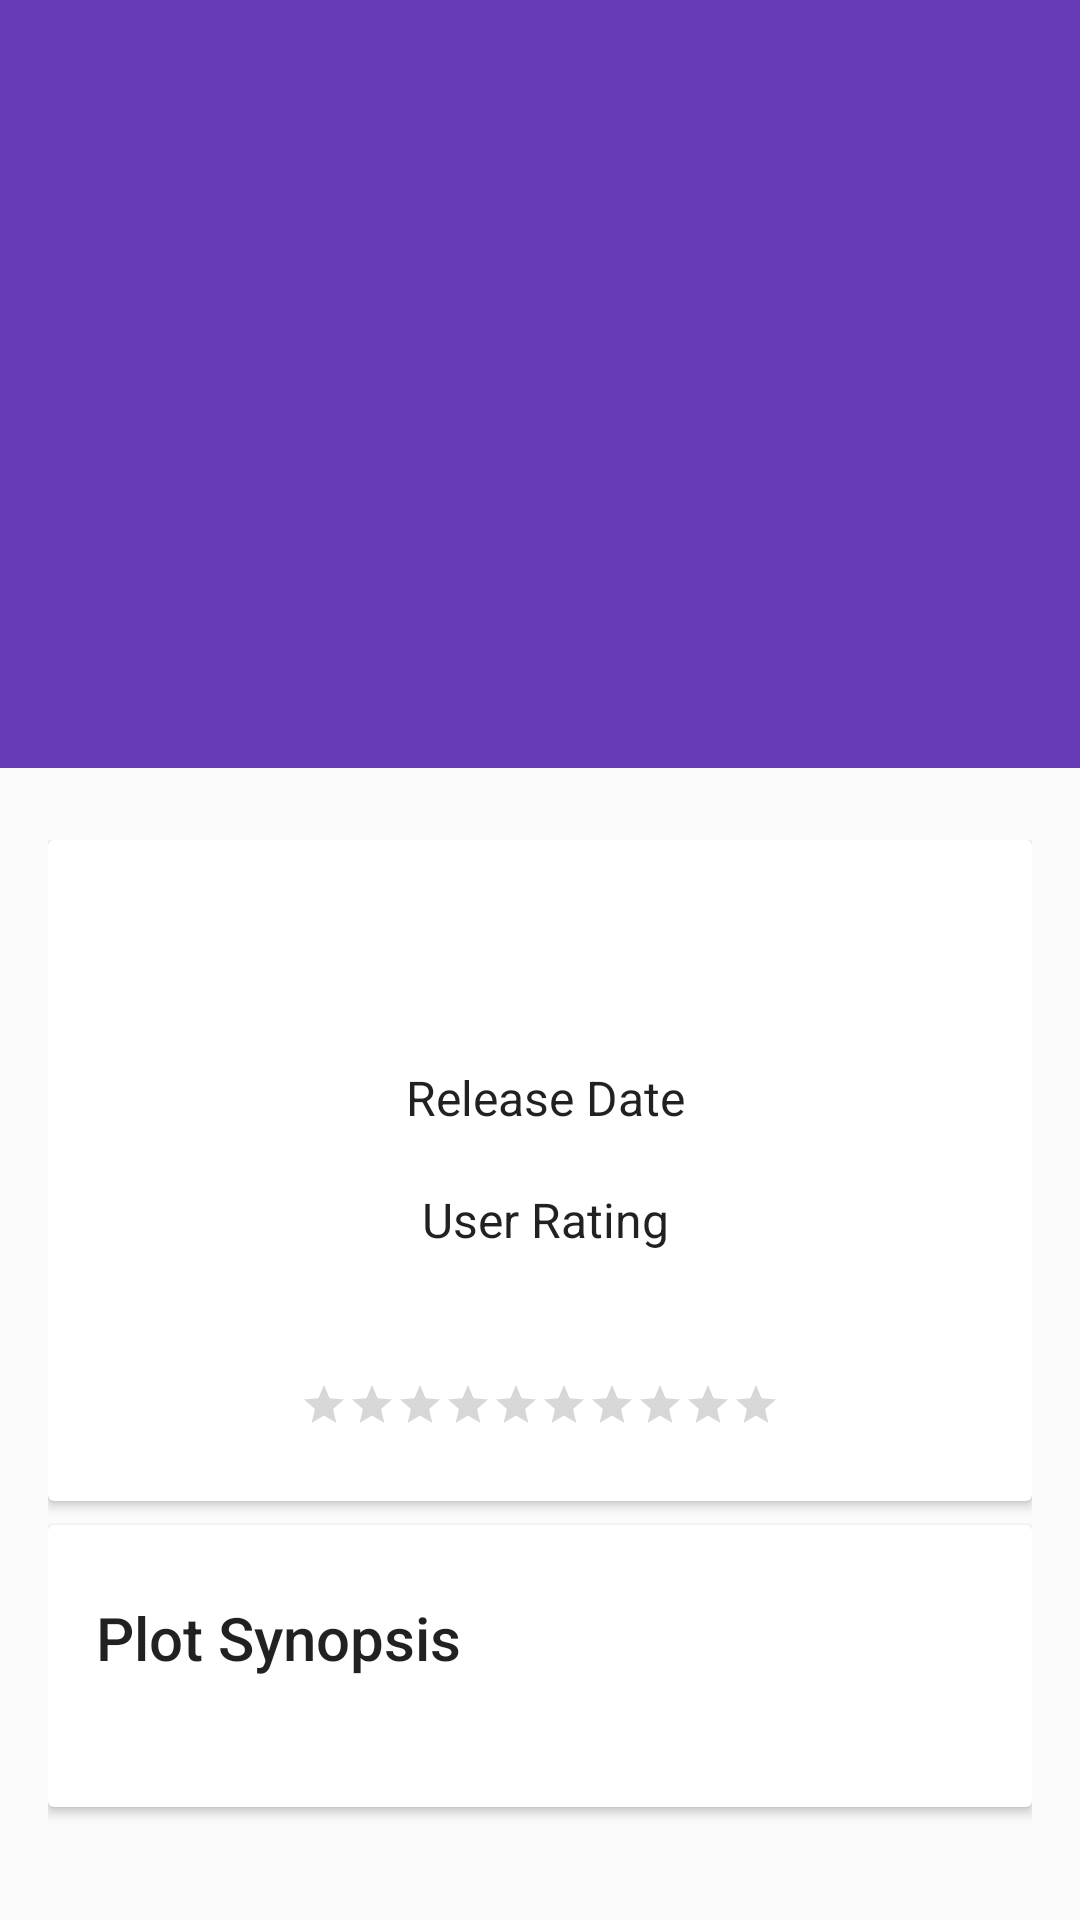

This screen was rendered from an Android layout file. Write that file and the resources it references.
<!-- AndroidManifest.xml: application theme AppTheme -->
<!-- res/layout/activity_movie_info.xml -->
<android.support.design.widget.CoordinatorLayout xmlns:android="http://schemas.android.com/apk/res/android"
    xmlns:app="http://schemas.android.com/apk/res-auto"
    xmlns:tools="http://schemas.android.com/tools"
    android:id="@+id/root_coordinator"
    android:layout_width="match_parent"
    android:layout_height="match_parent"
    android:fitsSystemWindows="true"
    tools:context="com.sushmanayak.android.popularmovies.MovieInfoActivity">

    <android.support.design.widget.AppBarLayout
        android:id="@+id/app_bar_layout"
        android:layout_width="match_parent"
        android:layout_height="wrap_content"
        android:fitsSystemWindows="true"
        android:theme="@style/ThemeOverlay.AppCompat.Dark.ActionBar">

        <android.support.design.widget.CollapsingToolbarLayout
            android:id="@+id/collapsing_toolbar_layout"
            android:layout_width="match_parent"
            android:layout_height="match_parent"
            android:fitsSystemWindows="true"
            app:contentScrim="?attr/colorPrimary"
            app:expandedTitleMarginEnd="@dimen/expandedTitleMarginEnd"
            app:expandedTitleMarginStart="@dimen/expandedTitleMarginStart"
            app:layout_scrollFlags="scroll|exitUntilCollapsed">

            <ImageView
                android:id="@+id/moviePosterView"
                android:layout_width="match_parent"
                android:layout_height="wrap_content"
                android:fitsSystemWindows="true"
                android:minHeight="@dimen/detail_backdrop_height"
                android:scaleType="centerCrop"
                app:layout_collapseMode="parallax" />

            <android.support.v7.widget.Toolbar
                android:id="@+id/app_bar"
                android:layout_width="match_parent"
                android:layout_height="?attr/actionBarSize"
                app:layout_collapseMode="pin"
                app:theme="@style/ThemeOverlay.AppCompat.Dark.ActionBar" />
        </android.support.design.widget.CollapsingToolbarLayout>

    </android.support.design.widget.AppBarLayout>

    <android.support.v4.widget.NestedScrollView
        android:layout_width="match_parent"
        android:layout_height="match_parent"
        app:layout_behavior="@string/appbar_scrolling_view_behavior">

        <LinearLayout
            android:layout_width="match_parent"
            android:layout_height="match_parent"
            android:orientation="vertical"
            android:paddingLeft="@dimen/horizontal_padding"
            android:paddingRight="@dimen/horizontal_padding"
            android:paddingTop="@dimen/vertical_padding">

            <android.support.v7.widget.CardView
                android:layout_width="match_parent"
                android:layout_height="wrap_content">

                <LinearLayout
                    android:layout_width="match_parent"
                    android:layout_height="wrap_content"
                    android:orientation="vertical">

                    <TextView
                        android:id="@+id/title_textview"
                        android:layout_width="match_parent"
                        android:layout_height="wrap_content"
                        android:gravity="center"
                        android:paddingBottom="@dimen/vertical_padding"
                        android:paddingLeft="@dimen/horizontal_padding"
                        android:paddingRight="@dimen/horizontal_padding"
                        android:paddingTop="@dimen/vertical_padding"
                        android:textAppearance="@style/TextAppearance.AppCompat.Title" />

                    <LinearLayout
                        android:layout_width="match_parent"
                        android:layout_height="wrap_content"
                        android:layout_gravity="center">

                        <ImageView
                            android:id="@+id/thumbnailView"
                            android:layout_width="wrap_content"
                            android:layout_height="wrap_content"
                            android:layout_margin="@dimen/minimum_spacing" />

                        <LinearLayout
                            android:layout_width="wrap_content"
                            android:layout_height="wrap_content"
                            android:layout_gravity="center"
                            android:layout_weight="1"
                            android:gravity="center"
                            android:orientation="vertical">

                            <TextView
                                android:layout_width="wrap_content"
                                android:layout_height="wrap_content"
                                android:layout_gravity="center"
                                android:text="@string/releasedate_text"
                                android:textAppearance="@style/TextAppearance.AppCompat.Subhead" />

                            <TextView
                                android:id="@+id/releasedate_textview"
                                android:layout_width="wrap_content"
                                android:layout_height="wrap_content"
                                android:gravity="center" />

                            <TextView
                                android:layout_width="wrap_content"
                                android:layout_height="wrap_content"
                                android:gravity="center"
                                android:text="@string/userrating_text"
                                android:textAppearance="@style/TextAppearance.AppCompat.Subhead" />

                            <TextView
                                android:id="@+id/userRating"
                                android:layout_width="wrap_content"
                                android:layout_height="wrap_content"
                                android:gravity="center" />

                        </LinearLayout>

                    </LinearLayout>

                    <RatingBar
                        android:id="@+id/userRatingBar"
                        style="?android:attr/ratingBarStyleSmall"
                        android:layout_width="wrap_content"
                        android:layout_height="wrap_content"
                        android:layout_gravity="center"
                        android:numStars="10"
                        android:paddingBottom="@dimen/vertical_padding"
                        android:paddingTop="@dimen/vertical_padding" />
                </LinearLayout>

            </android.support.v7.widget.CardView>

            <android.support.v7.widget.CardView
                android:layout_width="match_parent"
                android:layout_height="wrap_content"
                android:layout_marginBottom="@dimen/activity_layout_margin"
                android:layout_marginTop="@dimen/activity_layout_margin">

                <LinearLayout
                    android:layout_width="match_parent"
                    android:layout_height="wrap_content"
                    android:orientation="vertical"
                    android:paddingBottom="@dimen/vertical_padding"
                    android:paddingLeft="@dimen/horizontal_padding"
                    android:paddingRight="@dimen/horizontal_padding"
                    android:paddingTop="@dimen/vertical_padding">

                    <TextView
                        android:layout_width="match_parent"
                        android:layout_height="wrap_content"
                        android:text="@string/overview_text"
                        android:textAppearance="@style/TextAppearance.AppCompat.Title" />

                    <TextView
                        android:id="@+id/overview_textview"
                        android:layout_width="match_parent"
                        android:layout_height="wrap_content" />
                </LinearLayout>
            </android.support.v7.widget.CardView>
        </LinearLayout>
    </android.support.v4.widget.NestedScrollView>
</android.support.design.widget.CoordinatorLayout>
<!-- resources referenced by this layout -->
<resources>
  <dimen name="activity_layout_margin">8dp</dimen>
  <dimen name="detail_backdrop_height">256dp</dimen>
  <dimen name="expandedTitleMarginEnd">64dp</dimen>
  <dimen name="expandedTitleMarginStart">48dp</dimen>
  <dimen name="horizontal_padding">16dp</dimen>
  <dimen name="minimum_spacing">2dp</dimen>
  <dimen name="vertical_padding">24dp</dimen>
  <string name="overview_text">Plot Synopsis</string>
  <string name="releasedate_text">Release Date</string>
  <string name="userrating_text">User Rating</string>
  <style name="AppTheme" parent="AppTheme.Base">
          
      </style>
  <style name="AppTheme.Base" parent="Theme.AppCompat.Light.NoActionBar">
          <item name="colorPrimary">@color/primaryColor</item>
          <item name="colorPrimaryDark">@color/colorPrimaryDark</item>
          <item name="colorAccent">@color/colorAccent</item>
          <item name="toolbarStyle">@style/Toolbar</item>
      </style>
  <color name="primaryColor">#673AB7</color>
  <color name="colorPrimaryDark">#512DA8</color>
  <color name="colorAccent">#FF4081</color>
  <style name="Toolbar" parent="Widget.AppCompat.Toolbar">
          <item name="android:background">?attr/colorPrimary</item>
      </style>
</resources>
